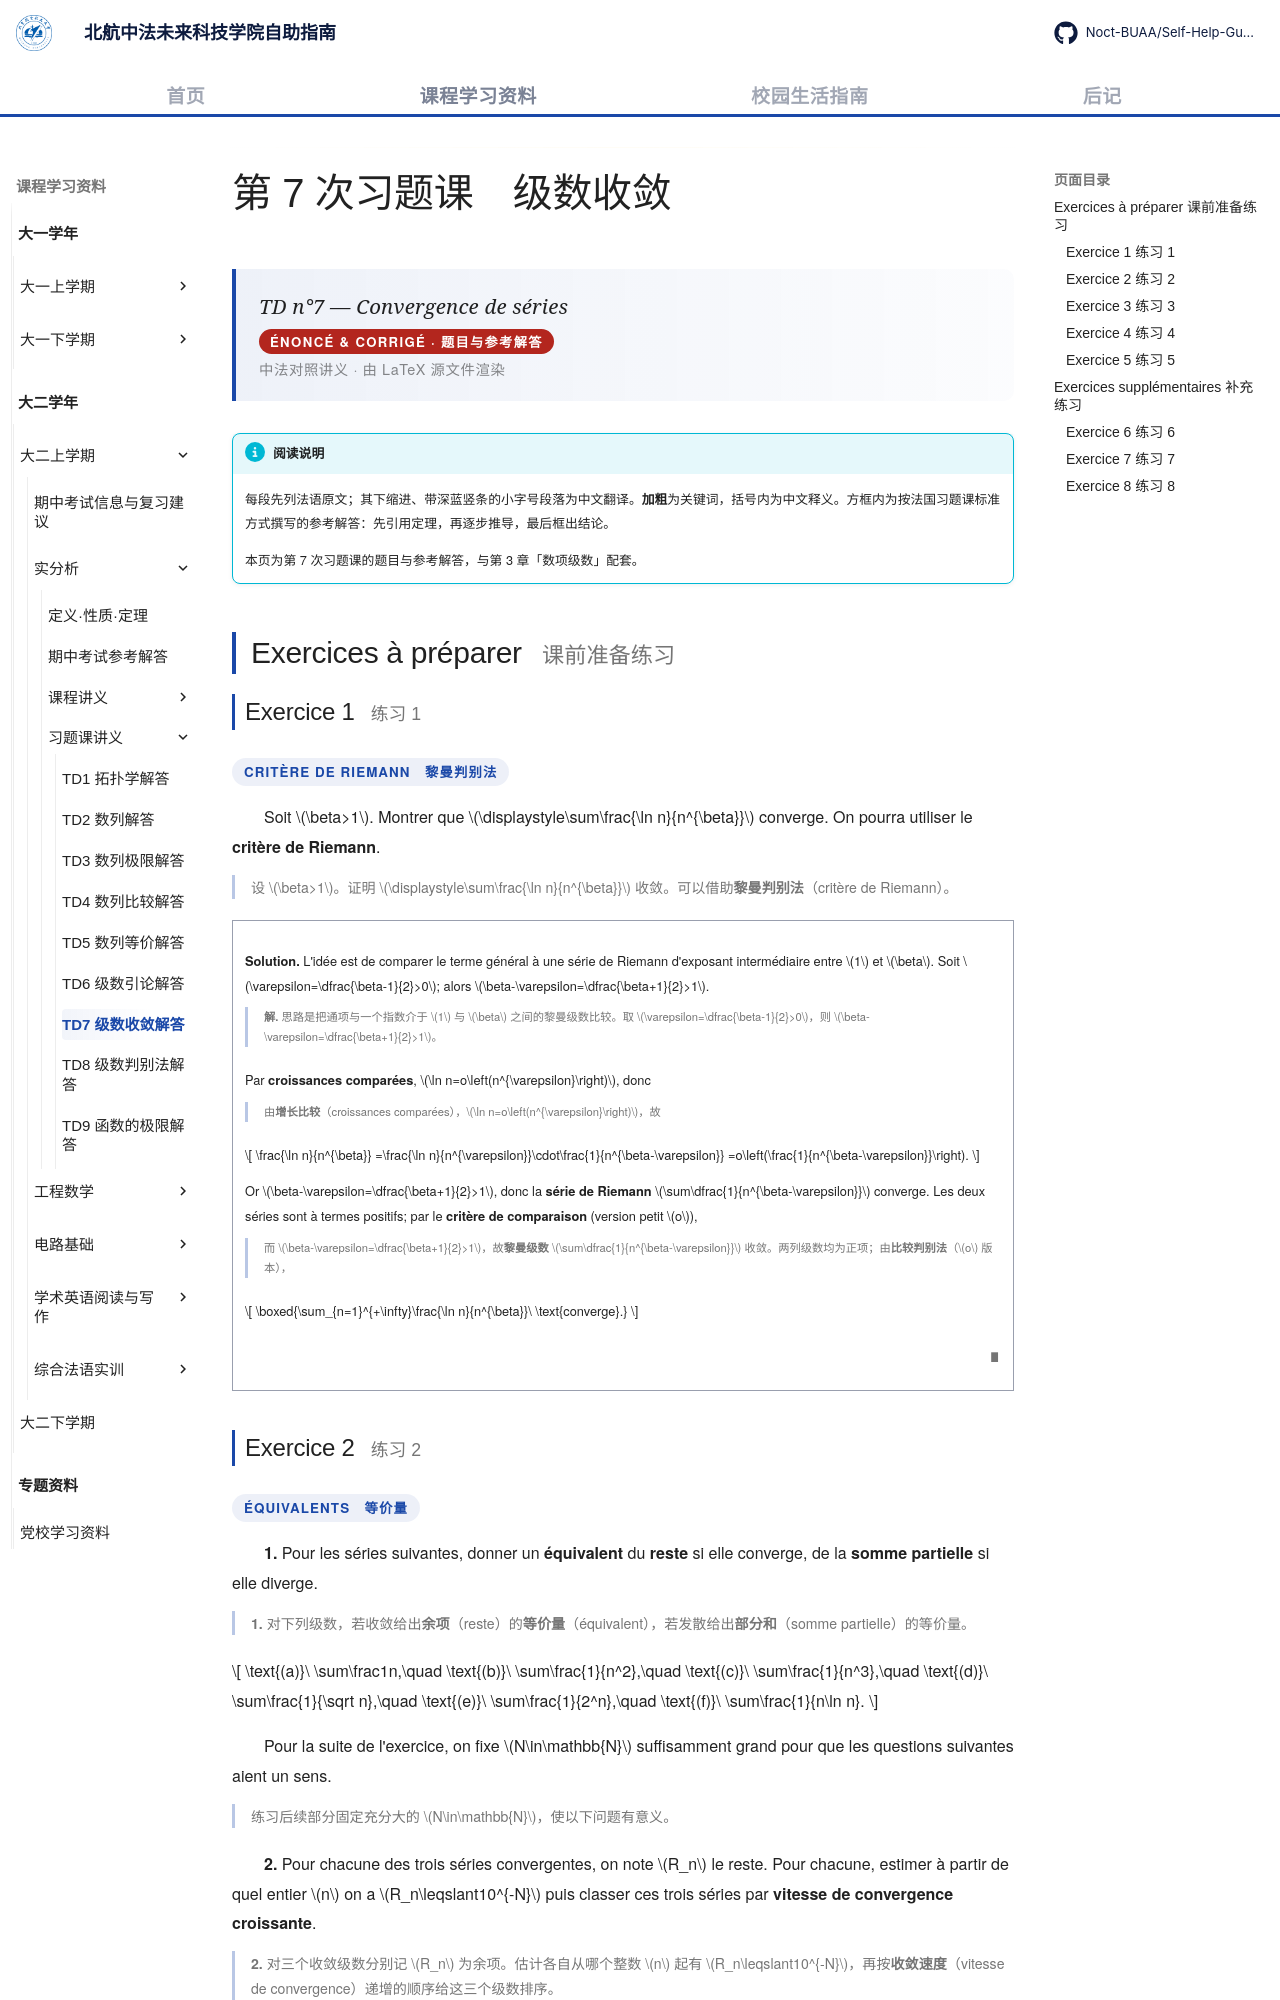

repository: Noct-BUAA/Self-Help-Guide-of-BIFAST-BUAA · page: courses/year2/semester1/实分析/习题课/td7-convergence-series/index.html · generator: mkdocs

---
title: TD7 级数收敛解答
comments: true
---

# 第 7 次习题课　级数收敛

<div class="lecture-hero">
<p class="lecture-hero__fr">TD n°7 — Convergence de séries</p>
<p class="lecture-badge">ÉNONCÉ &amp; CORRIGÉ · 题目与参考解答</p>
<p class="lecture-hero__meta">中法对照讲义 · 由 LaTeX 源文件渲染</p>
</div>

!!! info "阅读说明"

    每段先列法语原文；其下缩进、带深蓝竖条的小字号段落为中文翻译。<strong>加粗</strong>为关键词，括号内为中文释义。方框内为按法国习题课标准方式撰写的参考解答：先引用定理，再逐步推导，最后框出结论。

    本页为第 7 次习题课的题目与参考解答，与第 3 章「数项级数」配套。

## Exercices à préparer <span class="heading-zh">课前准备练习</span>

### Exercice 1 <span class="heading-zh">练习 1</span>

<p class="exo-type">Critère de Riemann　黎曼判别法</p>

Soit \(\beta>1\). Montrer que \(\displaystyle\sum\frac{\ln n}{n^{\beta}}\) converge. On pourra utiliser le <strong>critère de Riemann</strong>.
{: .fr-exo }

设 \(\beta>1\)。证明 \(\displaystyle\sum\frac{\ln n}{n^{\beta}}\) 收敛。可以借助<strong>黎曼判别法</strong>（critère de Riemann）。
{: .zh }

!!! sol ""

    <strong>Solution.</strong> L'idée est de comparer le terme général à une série de Riemann d'exposant intermédiaire entre \(1\) et \(\beta\). Soit \(\varepsilon=\dfrac{\beta-1}{2}>0\); alors \(\beta-\varepsilon=\dfrac{\beta+1}{2}>1\).
    {: .fr-exo }

    <strong>解.</strong> 思路是把通项与一个指数介于 \(1\) 与 \(\beta\) 之间的黎曼级数比较。取 \(\varepsilon=\dfrac{\beta-1}{2}>0\)，则 \(\beta-\varepsilon=\dfrac{\beta+1}{2}>1\)。
    {: .zh }

    Par <strong>croissances comparées</strong>, \(\ln n=o\left(n^{\varepsilon}\right)\), donc
    {: .fr-exo }

    由<strong>增长比较</strong>（croissances comparées），\(\ln n=o\left(n^{\varepsilon}\right)\)，故
    {: .zh }

    \[
    \frac{\ln n}{n^{\beta}}
    =\frac{\ln n}{n^{\varepsilon}}\cdot\frac{1}{n^{\beta-\varepsilon}}
    =o\left(\frac{1}{n^{\beta-\varepsilon}}\right).
    \]

    Or \(\beta-\varepsilon=\dfrac{\beta+1}{2}>1\), donc la <strong>série de Riemann</strong> \(\sum\dfrac{1}{n^{\beta-\varepsilon}}\) converge. Les deux séries sont à termes positifs; par le <strong>critère de comparaison</strong> (version petit \(o\)),
    {: .fr-exo }

    而 \(\beta-\varepsilon=\dfrac{\beta+1}{2}>1\)，故<strong>黎曼级数</strong> \(\sum\dfrac{1}{n^{\beta-\varepsilon}}\) 收敛。两列级数均为正项；由<strong>比较判别法</strong>（\(o\) 版本），
    {: .zh }

    \[
    \boxed{\sum_{n=1}^{+\infty}\frac{\ln n}{n^{\beta}}\ \text{converge}.}
    \]

    <p class="cqfd">∎</p>
